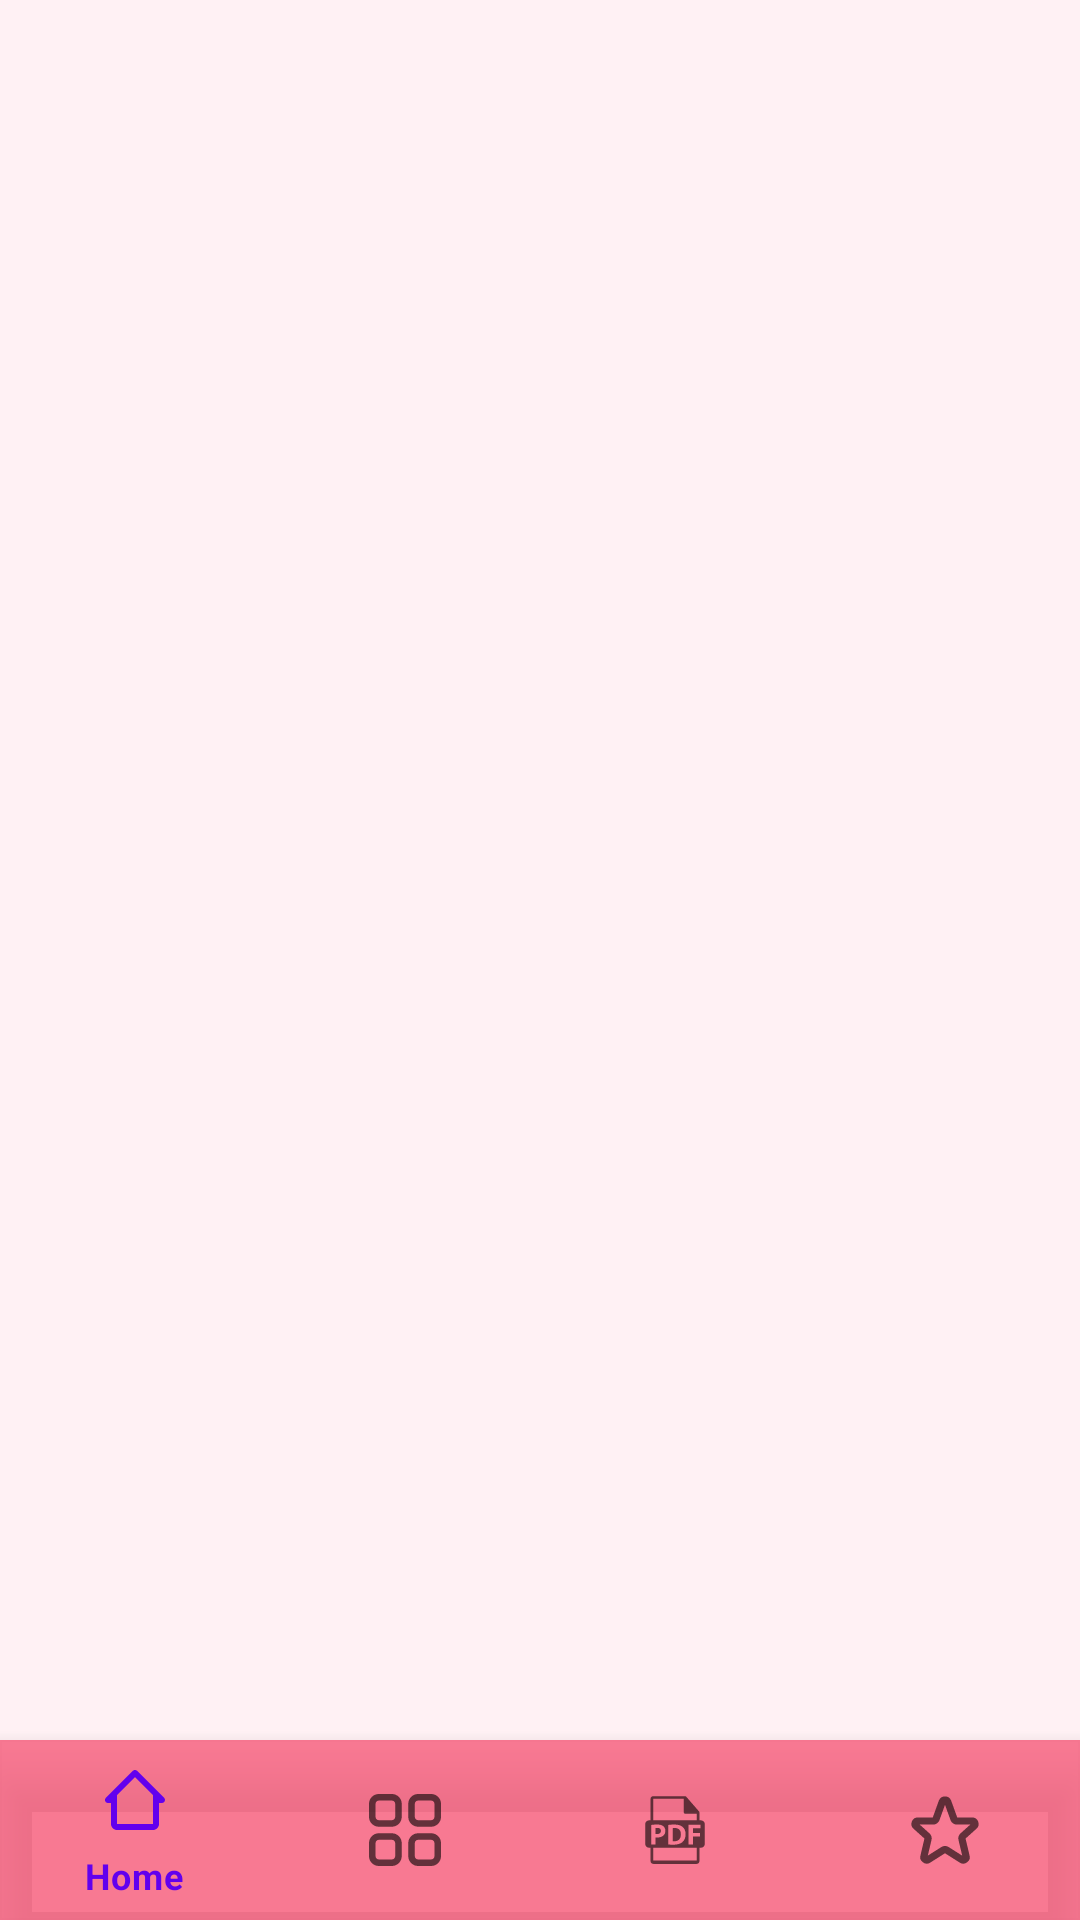

Here is an Android app screen rendered from its layout file. Give the layout XML and the strings, colors and styles it references.
<!-- AndroidManifest.xml: application theme Theme.SplashScreen -->
<!-- res/layout/activity_main.xml -->
<?xml version="1.0" encoding="utf-8"?>
<androidx.coordinatorlayout.widget.CoordinatorLayout xmlns:android="http://schemas.android.com/apk/res/android"
    xmlns:app="http://schemas.android.com/apk/res-auto"
    xmlns:tools="http://schemas.android.com/tools"
    android:layout_width="match_parent"
    android:layout_height="match_parent"
    android:background="@color/main_bg"
    tools:context=".MainActivity">

    <androidx.viewpager2.widget.ViewPager2
        android:id="@+id/viewpager2"
        android:layout_width="match_parent"
        android:layout_height="match_parent"
        android:layout_above="@+id/bottomAppBar"
        android:layout_marginBottom="60dp" />

    <com.google.android.material.bottomnavigation.BottomNavigationView
        android:id="@+id/BottomNavigationView"
        android:layout_width="match_parent"
        android:layout_height="60dp"
        android:background="@color/nav_bg"
        android:layout_gravity="bottom"
        app:menu="@menu/nav_menu">

    </com.google.android.material.bottomnavigation.BottomNavigationView>

</androidx.coordinatorlayout.widget.CoordinatorLayout>
<!-- resources referenced by this layout -->
<resources>
  <color name="main_bg">#FFF1F4</color>
  <color name="nav_bg">#C6F65777</color>
  <style name="Theme.SplashScreen" parent="Theme.MaterialComponents.DayNight.NoActionBar">
          <item name="android:windowBackground">@drawable/c_splash_screen</item>
          <item name="android:statusBarColor">@color/white</item>
          <item name="android:forceDarkAllowed" tools:targetApi="q">false</item>
      </style>
  <color name="white">#FFFFFFFF</color>
</resources>
